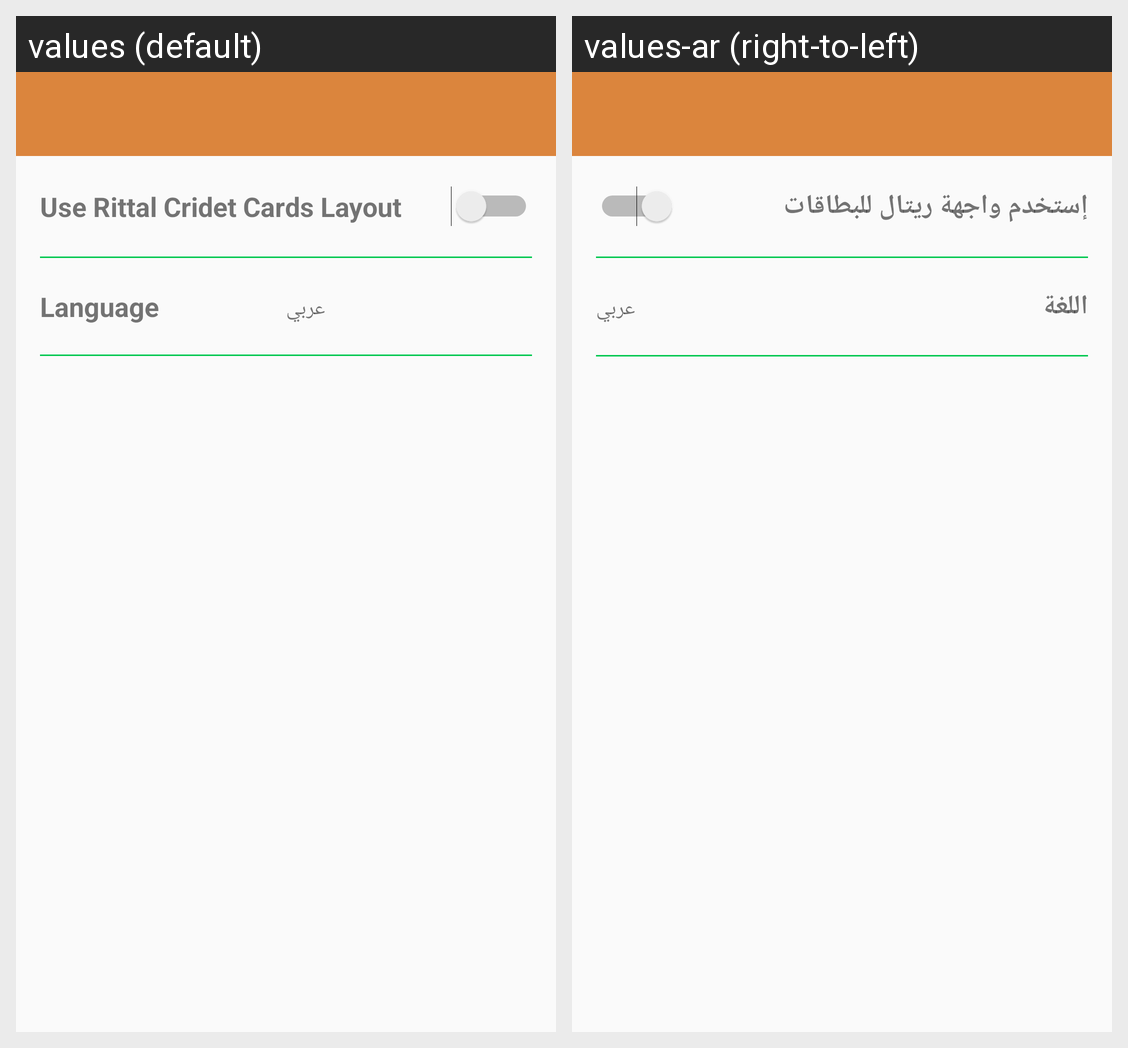

Strings drawn on this Android screen and how each of the app's shown locales translates them:
Android screen res/layout/activity_setting.xml rendered under 2 locales, left to right: values (default), values-ar (right-to-left). Device: Nexus 5 (rendered at 1080×1920; each locale shown at half size, 540×960, under a caption strip naming it); theme AppTheme.
Strings drawn on this screen, with the default value and each locale's value (text and hints the layout hard-codes, and strings that could not be matched under every locale, appear in the picture but are not listed):

card_layout
  values: Use Rittal Cridet Cards Layout
  values-ar: إستخدم واجهة ريتال للبطاقات

language
  values: Language
  values-ar: اللغة

arabic
  values: عربي
  values-ar: عربي
